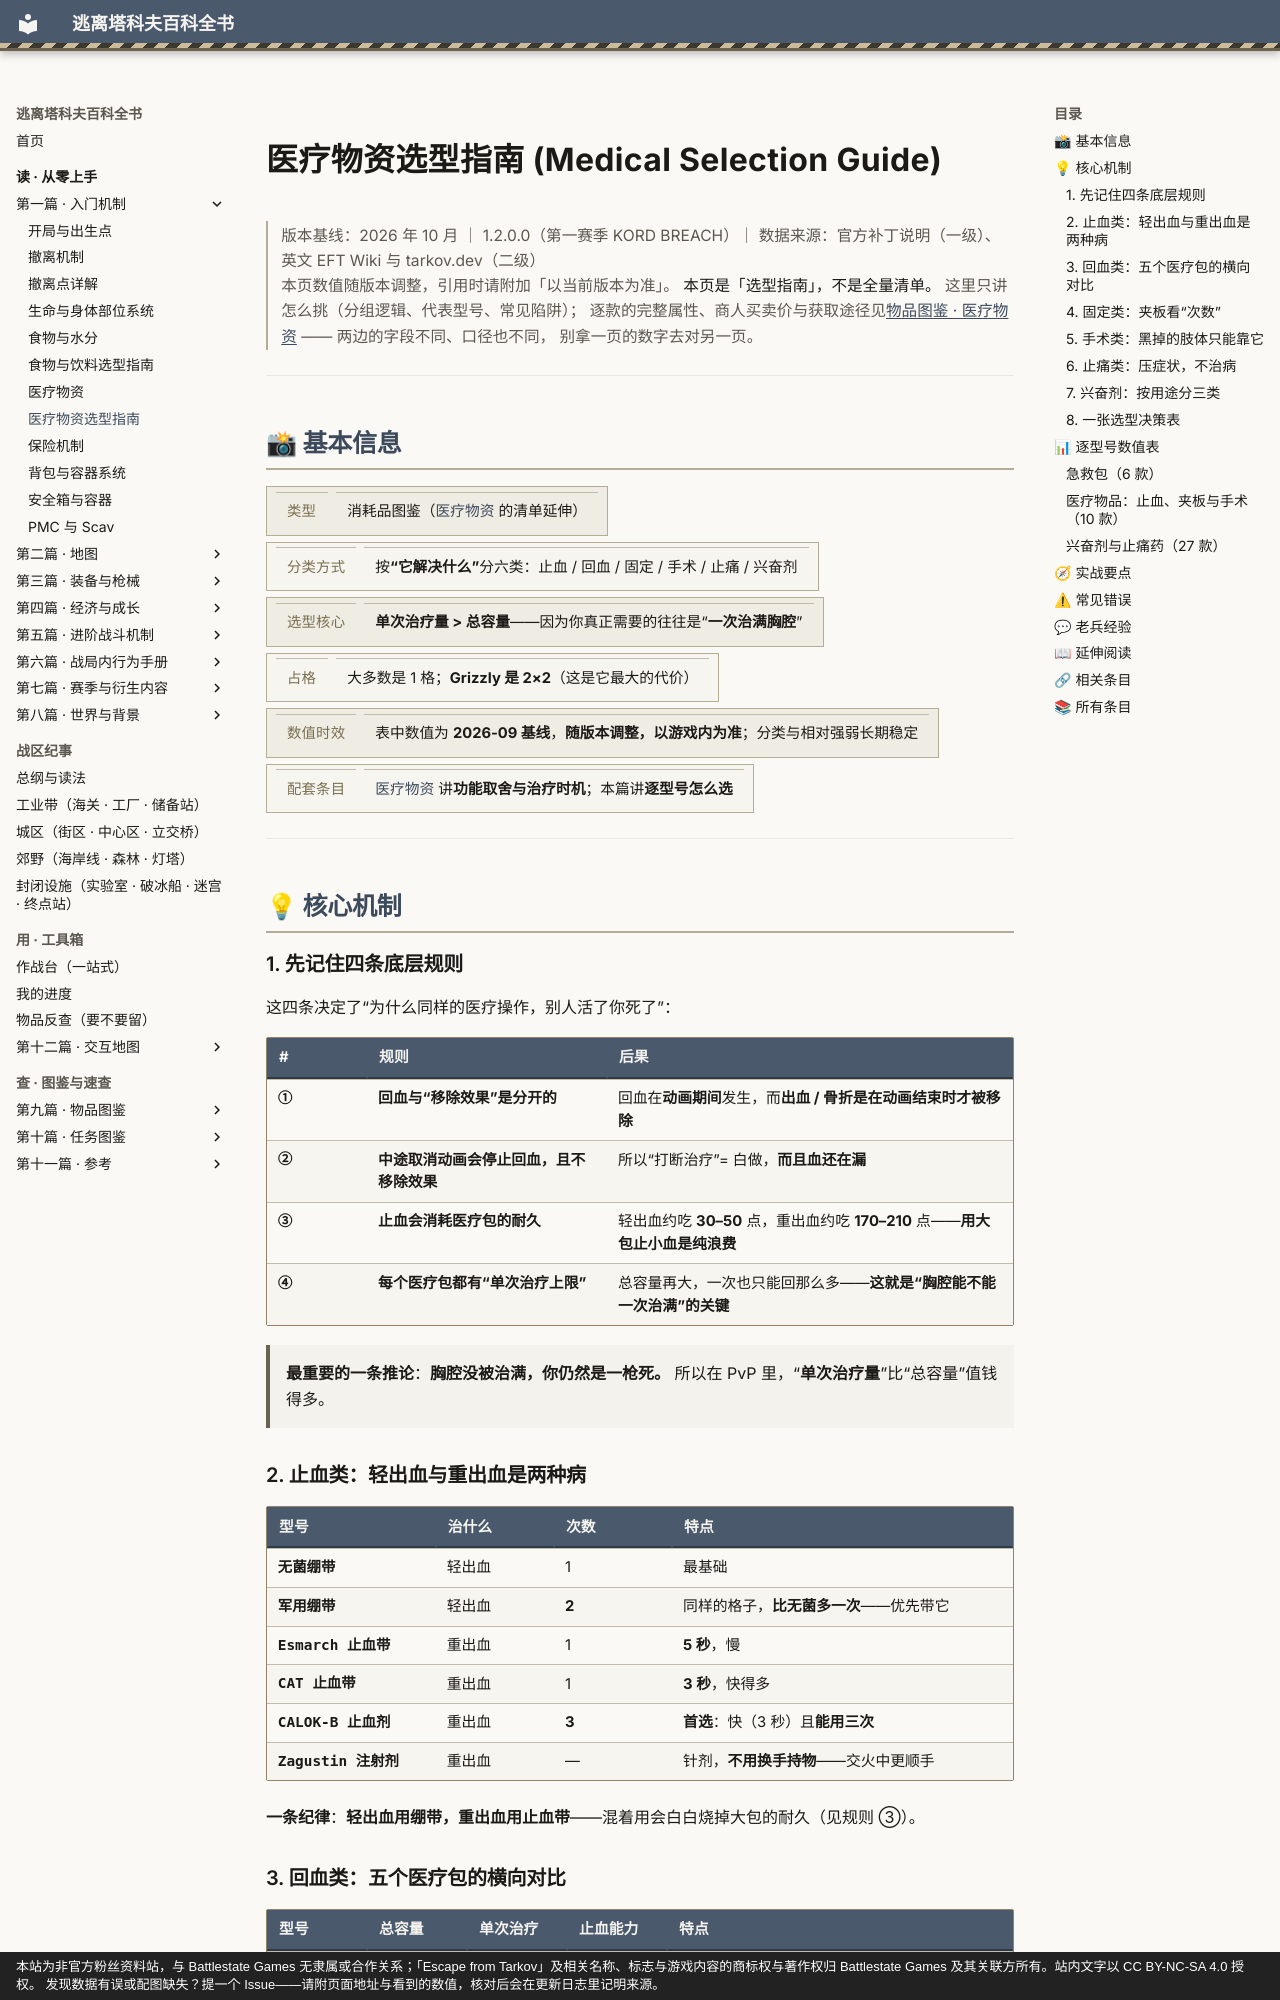

repository: GTX950L/tarkov-encyclopedia · page: entries/medical-catalog/index.html · generator: mkdocs · copyright: 本站为非官方粉丝资料站，与 Battlestate Games 无隶属或合作关系；「Escape from Tarkov」及相关名称、标志与游戏内容的商标权与著作权归 Battlestate Games 及其关联方所有。站内文字以 CC BY-NC-SA 4.0 授权。 发现数据有误或配图缺失？提一个 Issue——请附页面地址与看到的数值，核对后会在更新日志里记明来源。

---
description: "医疗物资选型指南：最重要的一条推论：胸腔没被治满，你仍然是一枪死。 所以在 PvP 里，“单次治疗量”比“总容量”值钱得多。"  # 自动生成
tags:
  - 装备
  - 生存
---
# 医疗物资选型指南 (Medical Selection Guide)

<div class="tk-ver" data-search-exclude markdown>

> 版本基线：2026 年 10 月 ｜ 1.2.0.0（第一赛季 KORD BREACH）｜ 数据来源：官方补丁说明（一级）、英文 EFT Wiki 与 tarkov.dev（二级）  
> 本页数值随版本调整，引用时请附加「以当前版本为准」。
> **本页是「选型指南」，不是全量清单。** 这里只讲怎么挑（分组逻辑、代表型号、常见陷阱）；
> 逐款的完整属性、商人买卖价与获取途径见[物品图鉴 · 医疗物资](../catalog/consumables.md) —— 两边的字段不同、口径也不同，
> 别拿一页的数字去对另一页。

</div>

<a id="top"></a>

---

## 📸 基本信息

<div class="tk-kv-wrap" markdown>

| 项目 | 信息 |
|------|------|
| **类型** | 消耗品图鉴（[医疗物资](medical.md) 的清单延伸） |
| **分类方式** | 按**“它解决什么”**分六类：止血 / 回血 / 固定 / 手术 / 止痛 / 兴奋剂 |
| **选型核心** | **单次治疗量 > 总容量**——因为你真正需要的往往是“**一次治满胸腔**” |
| **占格** | 大多数是 1 格；**Grizzly 是 2×2**（这是它最大的代价） |
| **数值时效** | 表中数值为 **2026-09 基线**，**随版本调整，以游戏内为准**；分类与相对强弱长期稳定 |
| **配套条目** | [医疗物资](medical.md) 讲**功能取舍与治疗时机**；本篇讲**逐型号怎么选** |

</div>

---

## 💡 核心机制

### 1. 先记住四条底层规则

<a id="rules"></a>

这四条决定了“为什么同样的医疗操作，别人活了你死了”：

| # | 规则 | 后果 |
|---|------|------|
| **①** | **回血与“移除效果”是分开的** | 回血在**动画期间**发生，而**出血 / 骨折是在动画结束时才被移除** |
| **②** | **中途取消动画会停止回血，且不移除效果** | 所以“打断治疗”= 白做，**而且血还在漏** |
| **③** | **止血会消耗医疗包的耐久** | 轻出血约吃 **30–50** 点，重出血约吃 **170–210** 点——**用大包止小血是纯浪费** |
| **④** | **每个医疗包都有“单次治疗上限”** | 总容量再大，一次也只能回那么多——**这就是“胸腔能不能一次治满”的关键** |

> **最重要的一条推论**：**胸腔没被治满，你仍然是一枪死。** 所以在 PvP 里，“**单次治疗量**”比“总容量”值钱得多。
